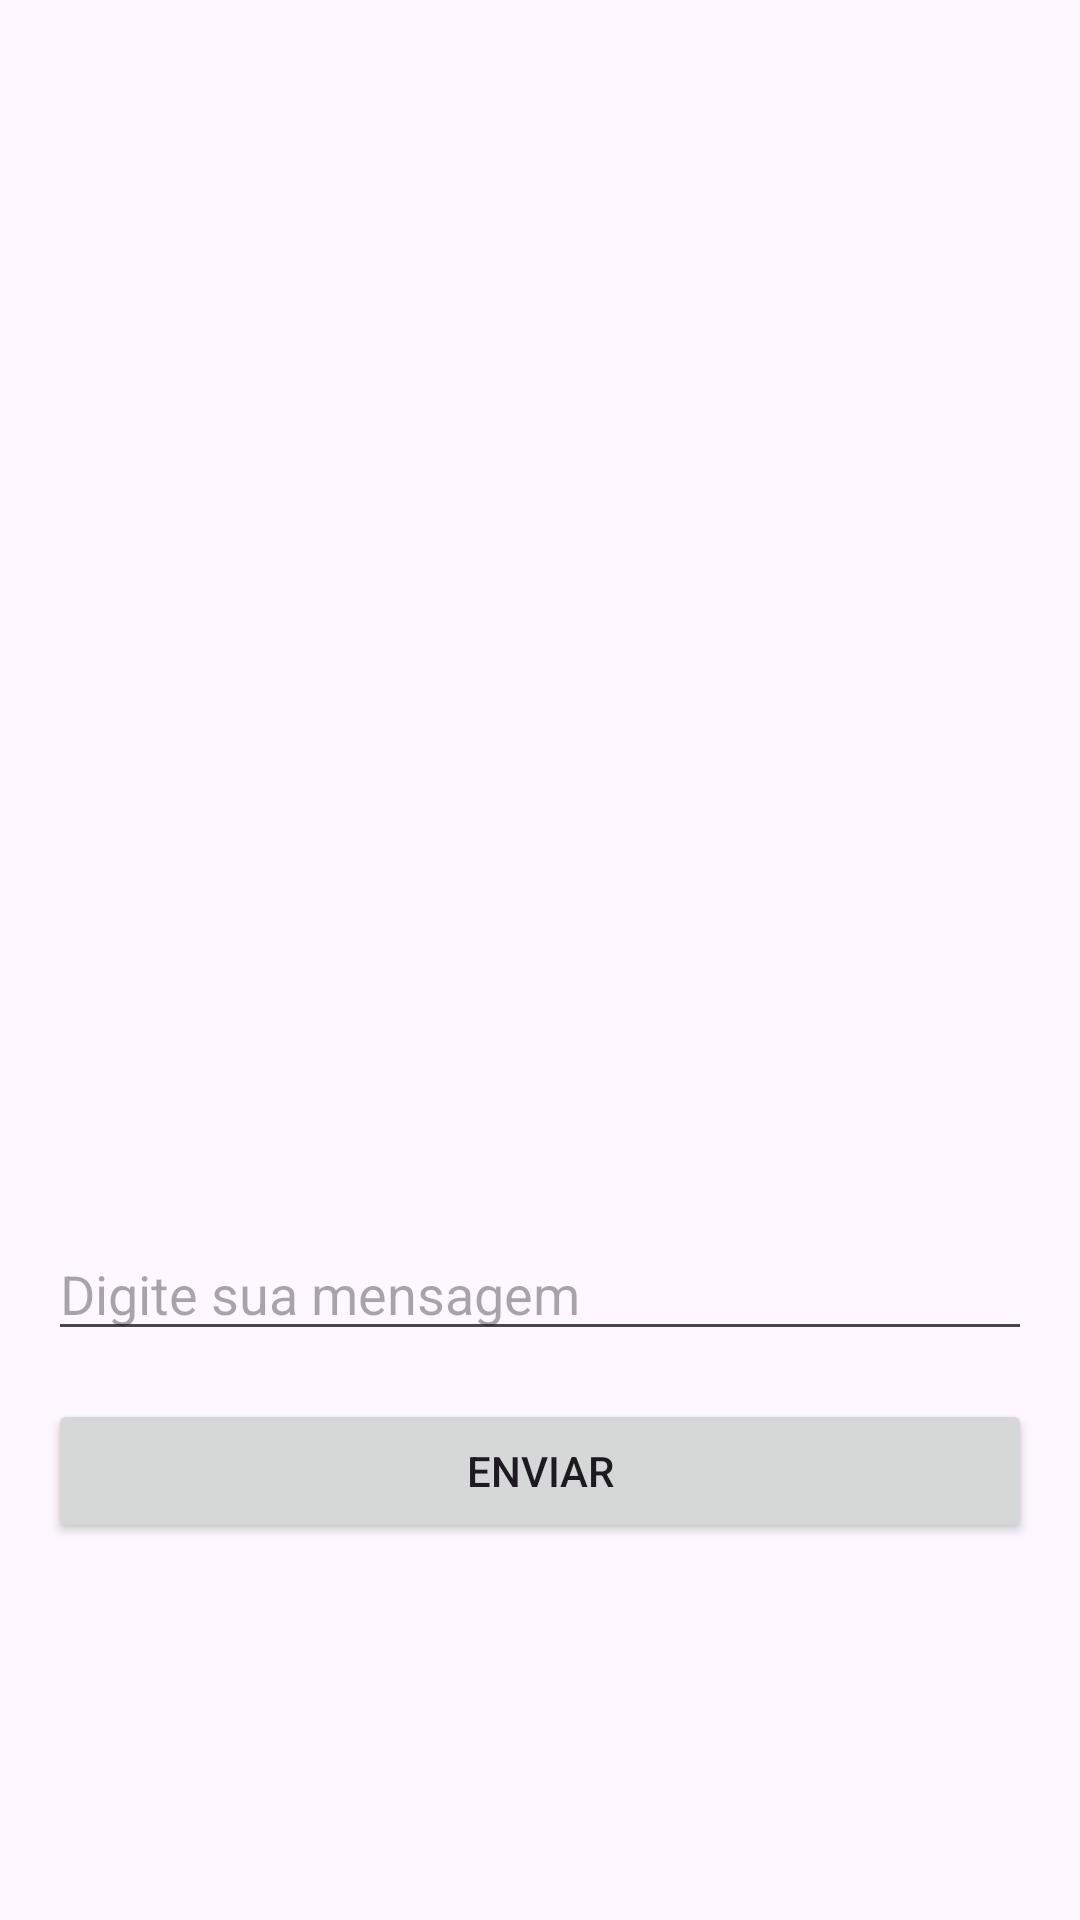

The Android layout XML behind this screen, and the referenced resources:
<!-- AndroidManifest.xml: application theme Theme.OneMessageChat -->
<!-- res/layout/activity_chat.xml -->
<?xml version="1.0" encoding="utf-8"?>
<RelativeLayout xmlns:android="http://schemas.android.com/apk/res/android"
    android:layout_width="match_parent"
    android:layout_height="match_parent"
    android:gravity="center"
    android:padding="16dp">

    <FrameLayout
        android:layout_width="match_parent"
        android:layout_height="match_parent"
        android:layout_above="@+id/editTextMessage"
        android:layout_marginBottom="16dp"
        android:background="@drawable/border_highlight">

        <ScrollView
            android:id="@+id/scrollView"
            android:layout_width="match_parent"
            android:layout_height="match_parent">

            <TextView
                android:id="@+id/textViewChat"
                android:layout_width="match_parent"
                android:layout_height="wrap_content"
                android:text=""
                android:textSize="16sp" />
        </ScrollView>
    </FrameLayout>

    <EditText
        android:id="@+id/editTextMessage"
        android:layout_width="match_parent"
        android:layout_height="wrap_content"
        android:layout_centerVertical="true"
        android:hint="Digite sua mensagem"
        android:inputType="textMultiLine" />

    <Button
        android:id="@+id/buttonSend"
        android:layout_width="match_parent"
        android:layout_height="wrap_content"
        android:layout_below="@id/editTextMessage"
        android:layout_marginTop="16dp"
        android:text="Enviar" />
</RelativeLayout>
<!-- resources referenced by this layout -->
<resources>
  <!-- drawable border_highlight (drawable) -->
  <?xml version="1.0" encoding="utf-8"?>
  <selector xmlns:android="http://schemas.android.com/apk/res/android">
      <shape xmlns:android="http://schemas.android.com/apk/res/android"
          android:shape="rectangle">
          <stroke
              android:color="#FF0000"
          android:width="2dp" />
      </shape>
  </selector>
  <style name="Theme.OneMessageChat" parent="Base.Theme.OneMessageChat" />
  <style name="Base.Theme.OneMessageChat" parent="Theme.Material3.DayNight.NoActionBar">
          
          
      </style>
</resources>
